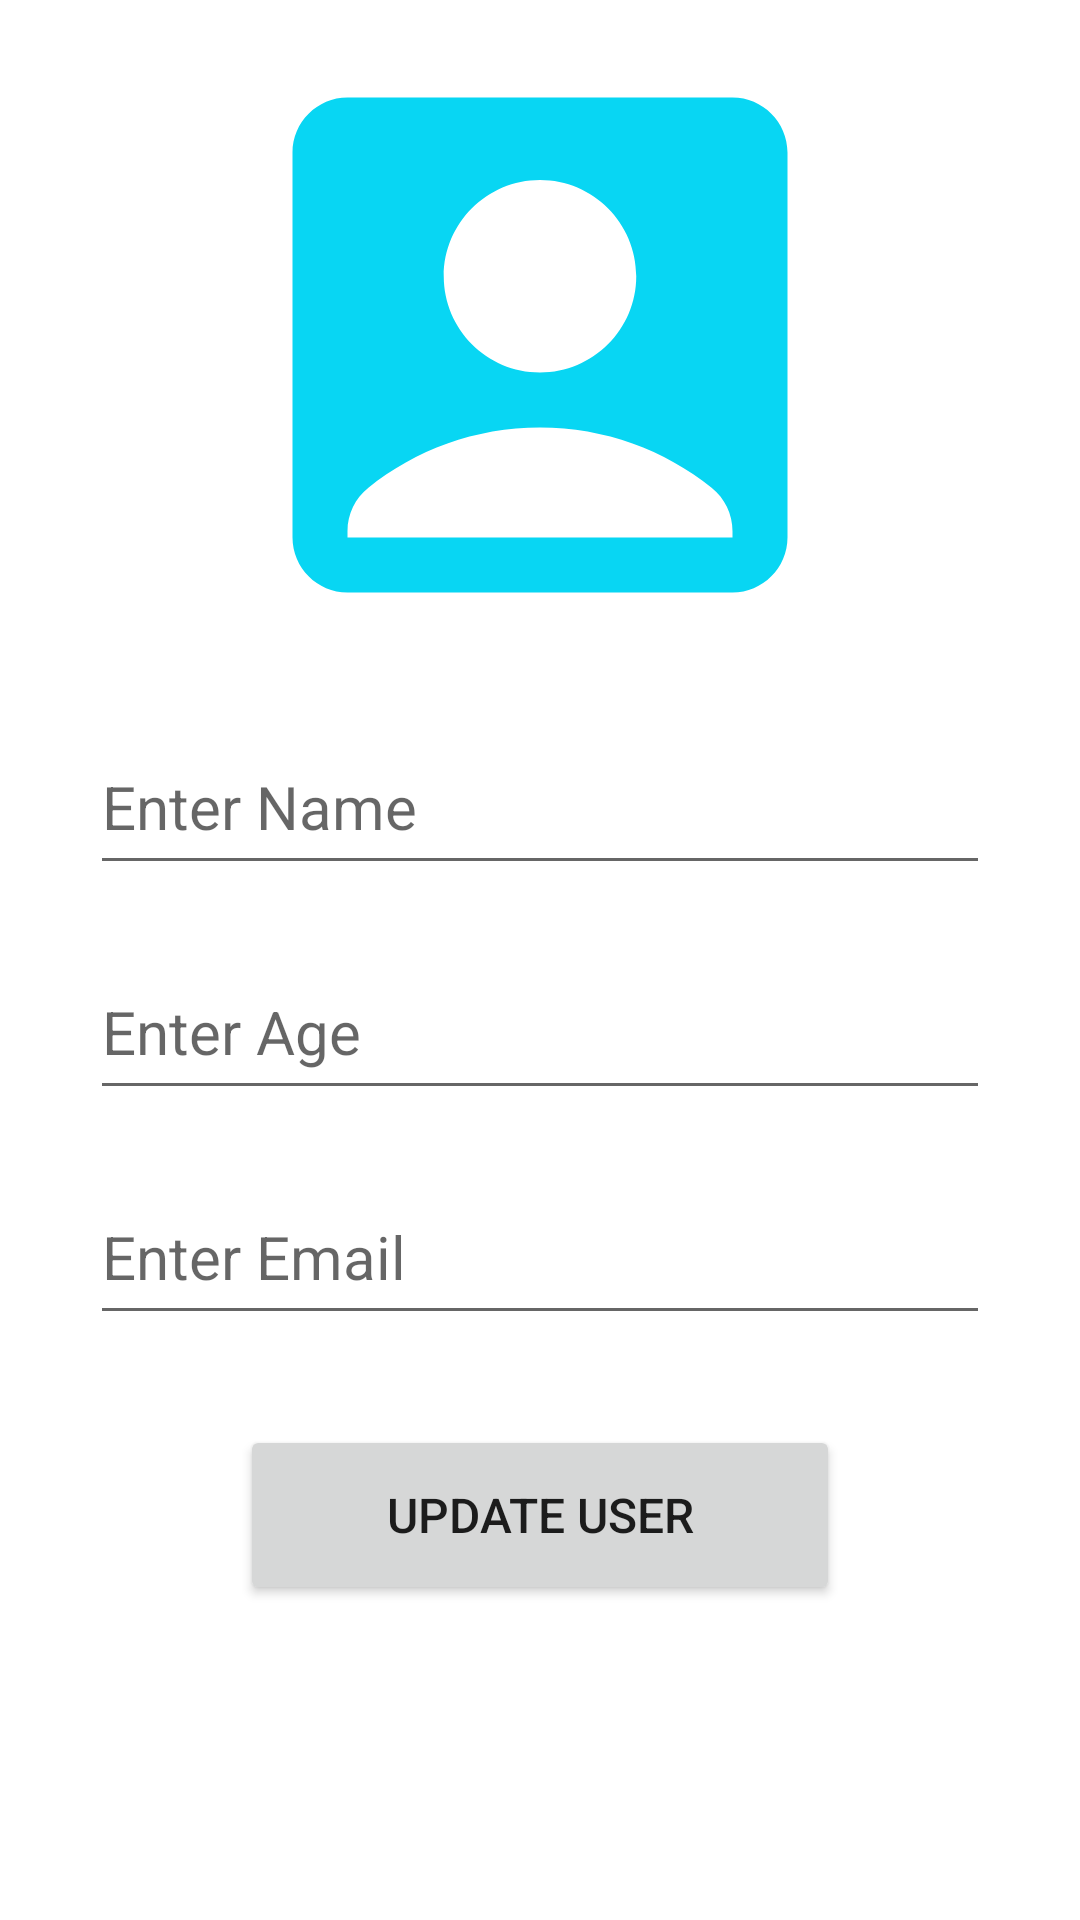

Here is an Android app screen rendered from its layout file. Give the layout XML and the strings, colors and styles it references.
<!-- AndroidManifest.xml: application theme Theme.Firebase -->
<!-- res/layout/activity_update_user.xml -->
<?xml version="1.0" encoding="utf-8"?>
<LinearLayout xmlns:android="http://schemas.android.com/apk/res/android"
    xmlns:app="http://schemas.android.com/apk/res-auto"
    xmlns:tools="http://schemas.android.com/tools"
    android:layout_width="match_parent"
    android:layout_height="match_parent"
    tools:context=".UpdateUserActivity"
    android:orientation="vertical"
    android:gravity="center_horizontal">

    <ImageView
        android:id="@+id/userUpdateProfile"
        android:layout_width="220dp"
        android:layout_height="220dp"
        android:layout_margin="5dp"
        app:srcCompat="@drawable/baseline_account_box_24" />

    <EditText
        android:id="@+id/updateName"
        android:layout_width="300dp"
        android:layout_height="55dp"
        android:layout_margin="10dp"
        android:ems="10"
        android:hint="Enter Name"
        android:inputType="text"
        android:textSize="20sp" />

    <EditText
        android:id="@+id/updateNumber"
        android:layout_width="300dp"
        android:layout_height="55dp"
        android:layout_margin="10dp"
        android:ems="10"
        android:hint="Enter Age"
        android:inputType="number"
        android:textSize="20sp" />

    <EditText
        android:id="@+id/updateEmail"
        android:layout_width="300dp"
        android:layout_height="55dp"
        android:layout_margin="10dp"
        android:ems="10"
        android:hint="Enter Email"
        android:inputType="textEmailAddress"
        android:textSize="20sp" />

    <Button
        android:id="@+id/updateButton"
        android:layout_width="200dp"
        android:layout_height="60dp"
        android:layout_margin="20dp"
        android:text="UPDATE USER"
        android:textSize="16sp" />

    <ProgressBar
        android:id="@+id/progressBarUpdateUser"
        style="?android:attr/progressBarStyle"
        android:layout_width="match_parent"
        android:layout_height="wrap_content"
        android:visibility="invisible" />
</LinearLayout>
<!-- resources referenced by this layout -->
<resources>
  <!-- drawable baseline_account_box_24 (drawable) -->
  <vector android:height="24dp" android:tint="#08D6F3"
      android:viewportHeight="24" android:viewportWidth="24"
      android:width="24dp" xmlns:android="http://schemas.android.com/apk/res/android">
      <path android:fillColor="@android:color/white" android:pathData="M19,3H5C3.9,3 3,3.9 3,5v14c0,1.1 0.9,2 2,2h14c1.1,0 2,-0.9 2,-2V5C21,3.9 20.1,3 19,3zM12,6c1.93,0 3.5,1.57 3.5,3.5c0,1.93 -1.57,3.5 -3.5,3.5s-3.5,-1.57 -3.5,-3.5C8.5,7.57 10.07,6 12,6zM19,19H5v-0.23c0,-0.62 0.28,-1.2 0.76,-1.58C7.47,15.82 9.64,15 12,15s4.53,0.82 6.24,2.19c0.48,0.38 0.76,0.97 0.76,1.58V19z"/>
  </vector>
  <style name="Theme.Firebase" parent="Base.Theme.Firebase" />
  <style name="Base.Theme.Firebase" parent="Theme.MaterialComponents.DayNight.DarkActionBar">
          
  
          
          <item name="colorPrimary">@color/purple500</item>
          <item name="colorPrimaryVariant">@color/purple700</item>
          <item name="colorOnPrimary">@color/white</item>
          <item name="colorSecondary">@color/teal200</item>
          <item name="colorSecondaryVariant">@color/teal700</item>
          <item name="colorOnSecondary">@color/black</item>
  
          
      </style>
  <!-- not gathered from this repository: default colours our renderer supplied (Android Studio template values) -->
  <color name="black">#FF000000</color>
  <color name="white">#FFFFFFFF</color>
</resources>
